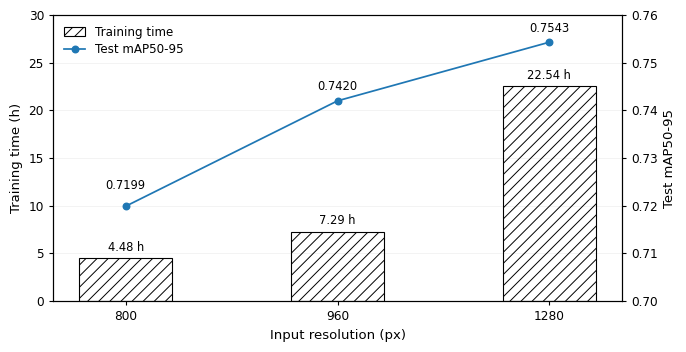

This figure's Python source: (Note: this script raises an exception after producing the figure.)

# -*- coding: utf-8 -*-
"""
make_fig2_training_time_accuracy_tradeoff_PAstyle_v2.py

Updated from the PA-style version:
- move the mAP annotation labels slightly upward
- especially lift the first label (0.7199) more so it does not overlap the line
"""

from __future__ import annotations

import argparse
import os
from pathlib import Path

import matplotlib as mpl
import matplotlib.pyplot as plt
import pandas as pd

DPI = 600
FIG_W_MM = 174.0
FIG_H_MM = 92.0
FIG_W_IN = FIG_W_MM / 25.4
FIG_H_IN = FIG_H_MM / 25.4


def default_output_dir() -> Path:
    if os.name == "nt":
        return Path(r"D:\Broiler chicken detection dataset\05_PAPER\figures")
    return Path("/mnt/data/fig2_training_time_accuracy_tradeoff_PAstyle_v2_preview")


def make_data() -> pd.DataFrame:
    return pd.DataFrame(
        {
            "input_resolution_px": [800, 960, 1280],
            "training_time_h": [4.48, 7.29, 22.54],
            "test_mAP50_95": [0.7199, 0.7420, 0.7543],
        }
    )


def draw_figure(df: pd.DataFrame, out_dir: Path, stem: str) -> None:
    mpl.rcParams.update(
        {
            "font.family": "sans-serif",
            "font.sans-serif": ["Arial", "Helvetica", "DejaVu Sans"],
            "pdf.fonttype": 42,
            "ps.fonttype": 42,
            "svg.fonttype": "none",
            "axes.linewidth": 0.8,
            "xtick.direction": "out",
            "ytick.direction": "out",
            "hatch.linewidth": 0.7,
        }
    )

    fig, ax_time = plt.subplots(figsize=(FIG_W_IN, FIG_H_IN), dpi=DPI)
    ax_acc = ax_time.twinx()

    x = list(range(len(df)))
    xlabels = df["input_resolution_px"].astype(str).tolist()

    bars = ax_time.bar(
        x,
        df["training_time_h"],
        width=0.44,
        fill=False,
        hatch="///",
        linewidth=0.8,
        label="Training time",
        zorder=2,
    )

    ax_acc.plot(
        x,
        df["test_mAP50_95"],
        marker="o",
        linewidth=1.25,
        markersize=4.7,
        label="Test mAP50-95",
        zorder=4,
    )

    ax_time.set_xlabel("Input resolution (px)", fontsize=9.5)
    ax_time.set_ylabel("Training time (h)", fontsize=9.5)
    ax_acc.set_ylabel("Test mAP50-95", fontsize=9.5)

    ax_time.set_xticks(x)
    ax_time.set_xticklabels(xlabels, fontsize=8.7)
    ax_time.tick_params(axis="x", labelsize=8.7, width=0.8, length=3.2)
    ax_time.tick_params(axis="y", labelsize=8.7, width=0.8, length=3.2)
    ax_acc.tick_params(axis="y", labelsize=8.7, width=0.8, length=3.2)

    ax_time.set_ylim(0, 30)
    ax_time.set_yticks([0, 5, 10, 15, 20, 25, 30])

    ax_acc.set_ylim(0.70, 0.76)
    ax_acc.set_yticks([0.70, 0.71, 0.72, 0.73, 0.74, 0.75, 0.76])

    ax_time.grid(True, axis="y", alpha=0.25, linewidth=0.4)
    ax_time.set_axisbelow(True)

    # Bar labels
    for i, row in df.iterrows():
        ax_time.text(
            i,
            row["training_time_h"] + 0.45,
            f"{row['training_time_h']:.2f} h",
            ha="center",
            va="bottom",
            fontsize=8.3,
        )

    # Lift the line labels upward; first point gets extra offset
    label_offsets = [0.0030, 0.0016, 0.0016]
    for i, row in df.iterrows():
        ax_acc.text(
            i,
            row["test_mAP50_95"] + label_offsets[i],
            f"{row['test_mAP50_95']:.4f}",
            ha="center",
            va="bottom",
            fontsize=8.3,
        )

    handles_1, labels_1 = ax_time.get_legend_handles_labels()
    handles_2, labels_2 = ax_acc.get_legend_handles_labels()
    ax_time.legend(
        handles_1 + handles_2,
        labels_1 + labels_2,
        loc="upper left",
        frameon=False,
        fontsize=8.6,
        handlelength=1.8,
        borderaxespad=0.5,
        labelspacing=0.35,
    )

    fig.subplots_adjust(left=0.085, right=0.915, bottom=0.155, top=0.945)

    out_dir.mkdir(parents=True, exist_ok=True)
    pdf = out_dir / f"{stem}.pdf"
    png = out_dir / f"{stem}.png"
    tif = out_dir / f"{stem}.tif"
    svg = out_dir / f"{stem}.svg"
    csv = out_dir / f"{stem}_source_data.csv"

    df.to_csv(csv, index=False, encoding="utf-8")
    fig.savefig(pdf)
    fig.savefig(svg)
    fig.savefig(png, dpi=DPI)
    fig.savefig(tif, dpi=DPI, pil_kwargs={"compression": "tiff_lzw"})
    plt.close(fig)

    print("[Fig2 PA style v2] saved:")
    print(pdf)
    print(svg)
    print(png)
    print(tif)
    print(csv)


def main() -> None:
    parser = argparse.ArgumentParser()
    parser.add_argument("--out_dir", type=str, default=str(default_output_dir()))
    parser.add_argument("--stem", type=str, default="Fig2_training_time_accuracy_tradeoff")
    args = parser.parse_args()

    df = make_data()
    draw_figure(df, Path(args.out_dir), args.stem)


if __name__ == "__main__":
    main()
